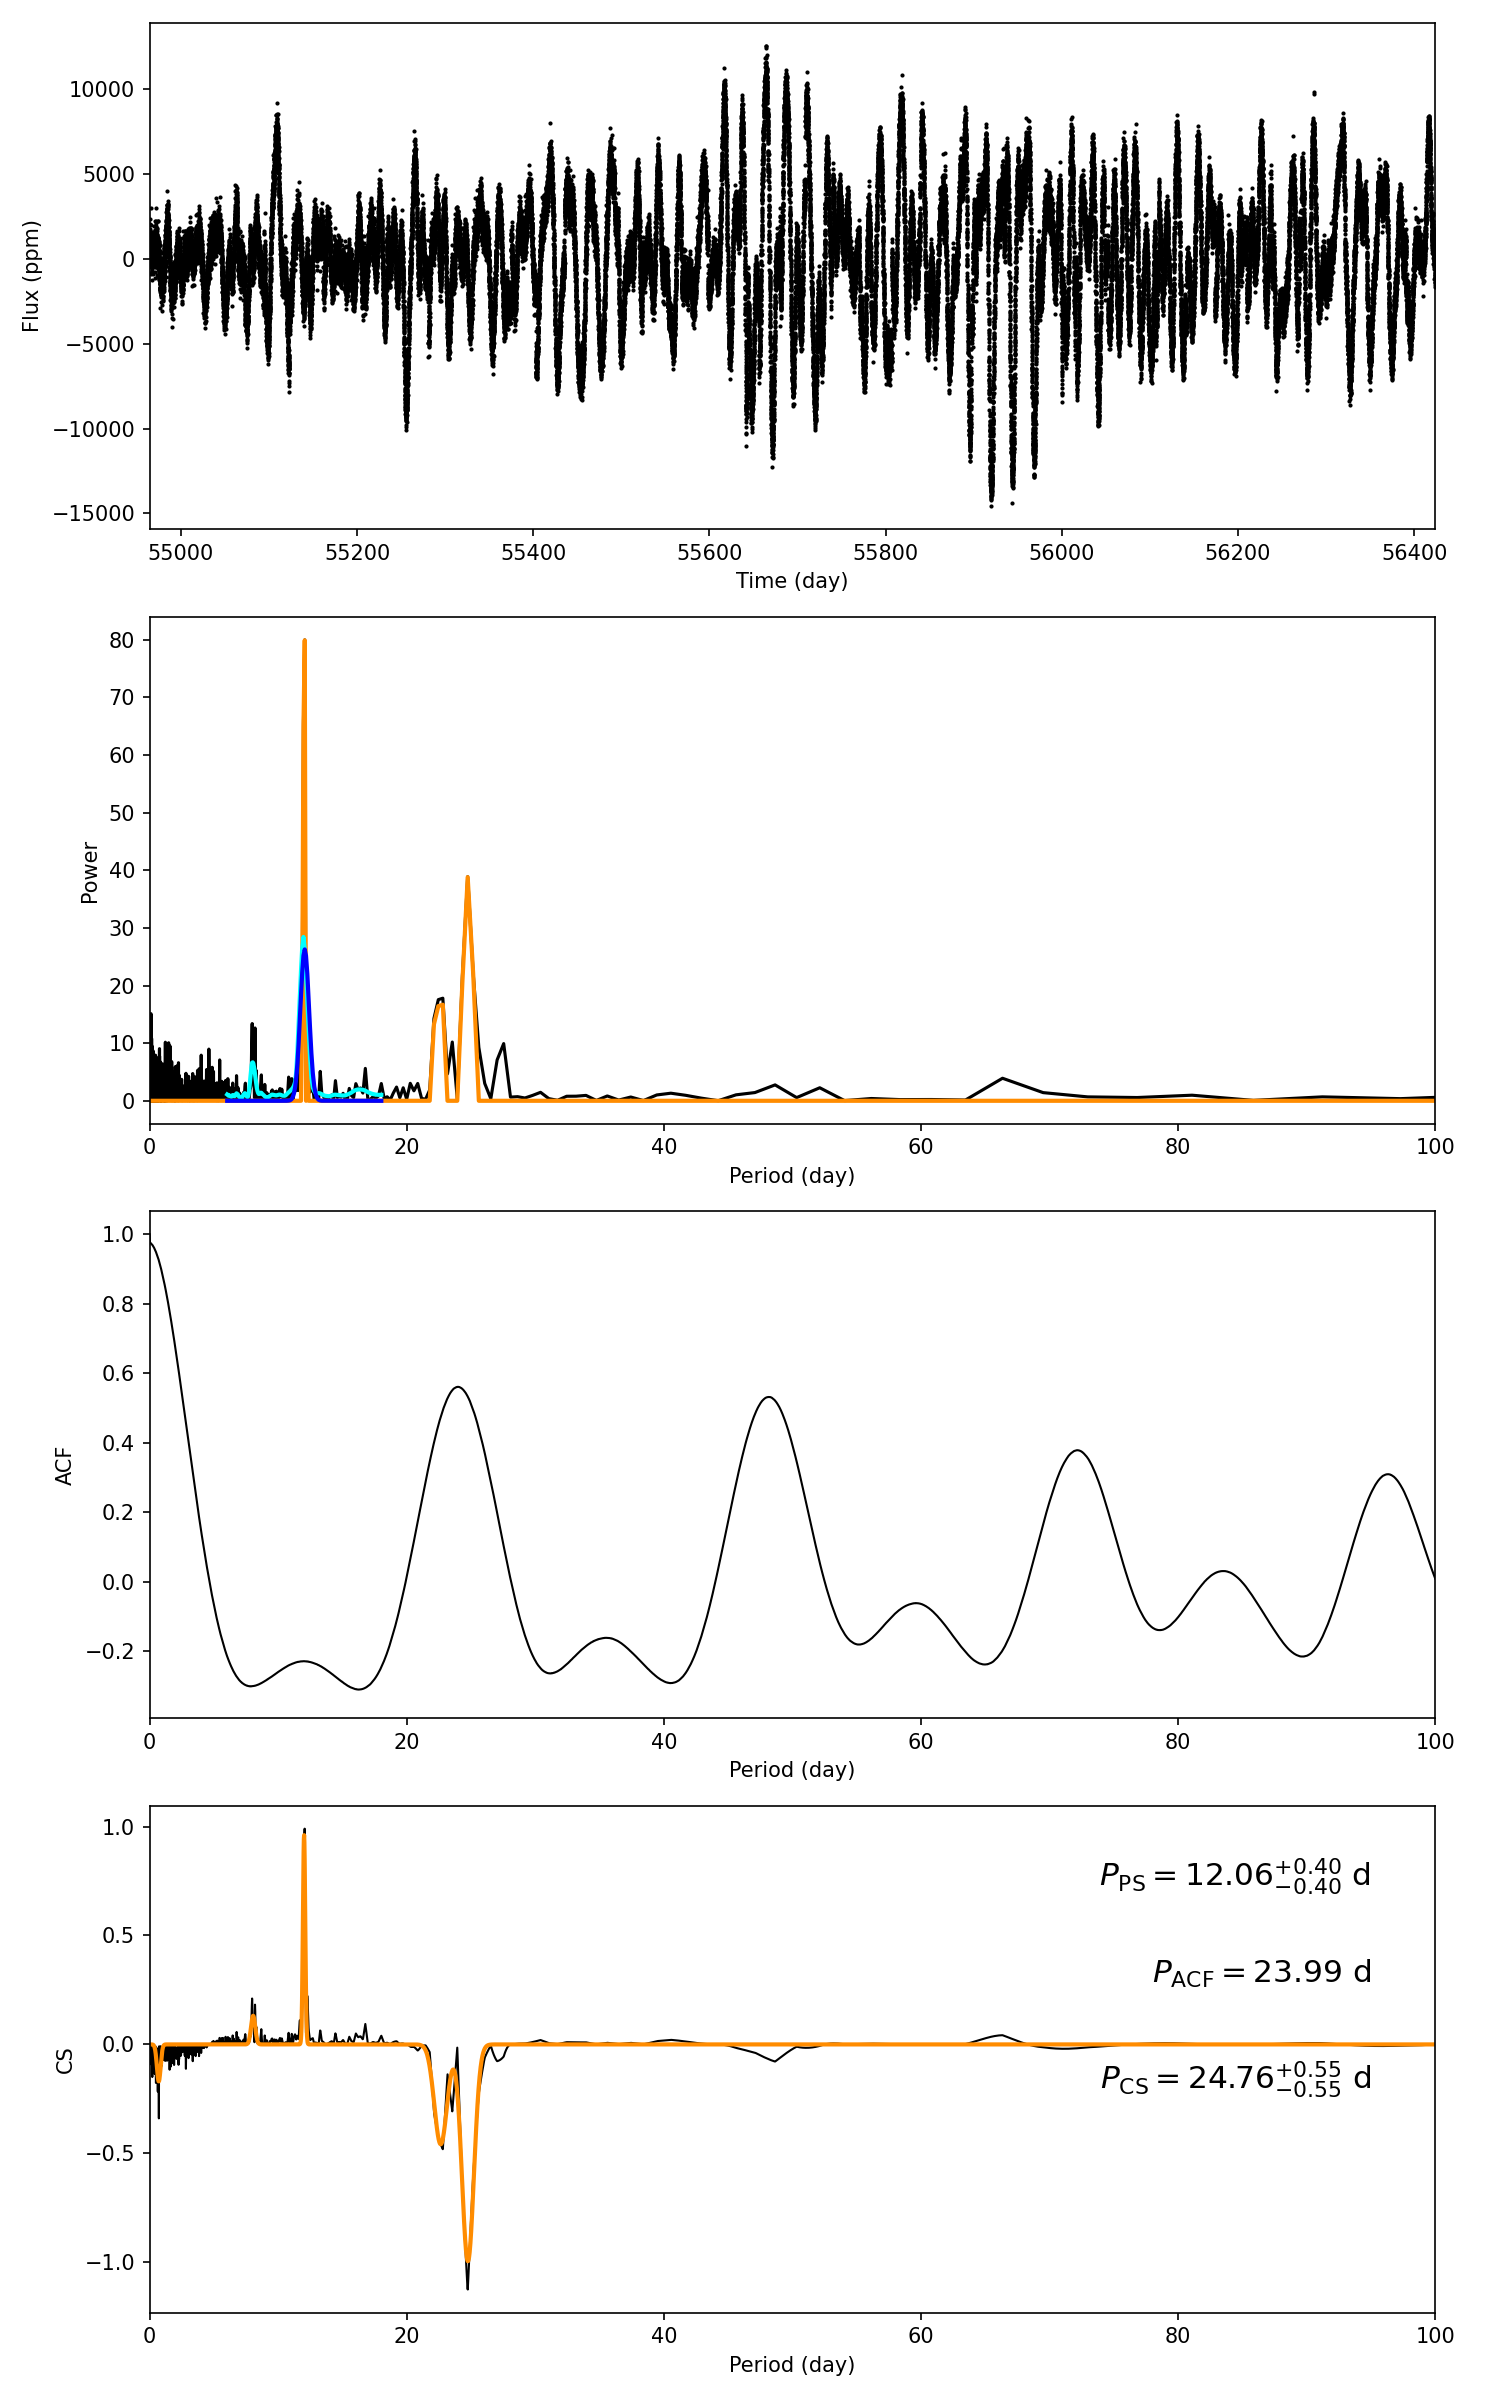

Data behind this chart, as committed beside it:
target_id, prot_ps, prot_acf, prot_cs, e_prot_ps, E_prot_ps, e_prot_acf, E_prot_acf, e_prot_cs, E_prot_cs, sph_ps, sph_acf, sph_cs, e_sph_ps, e_sph_acf, e_sph_cs, h_ps, fa_prob_ps, hacf, gacf, hcs
11299407, 12.06, 23.99, 24.76, 0.4012, 0.4012, -1.0, -1.0, 0.5486, 0.5486, 3384, 3468, 3459, 1147, 978.3, 982.8, 79.96, 1.8699800670527484e-35, 0.8136, 0.5362, 0.9901
